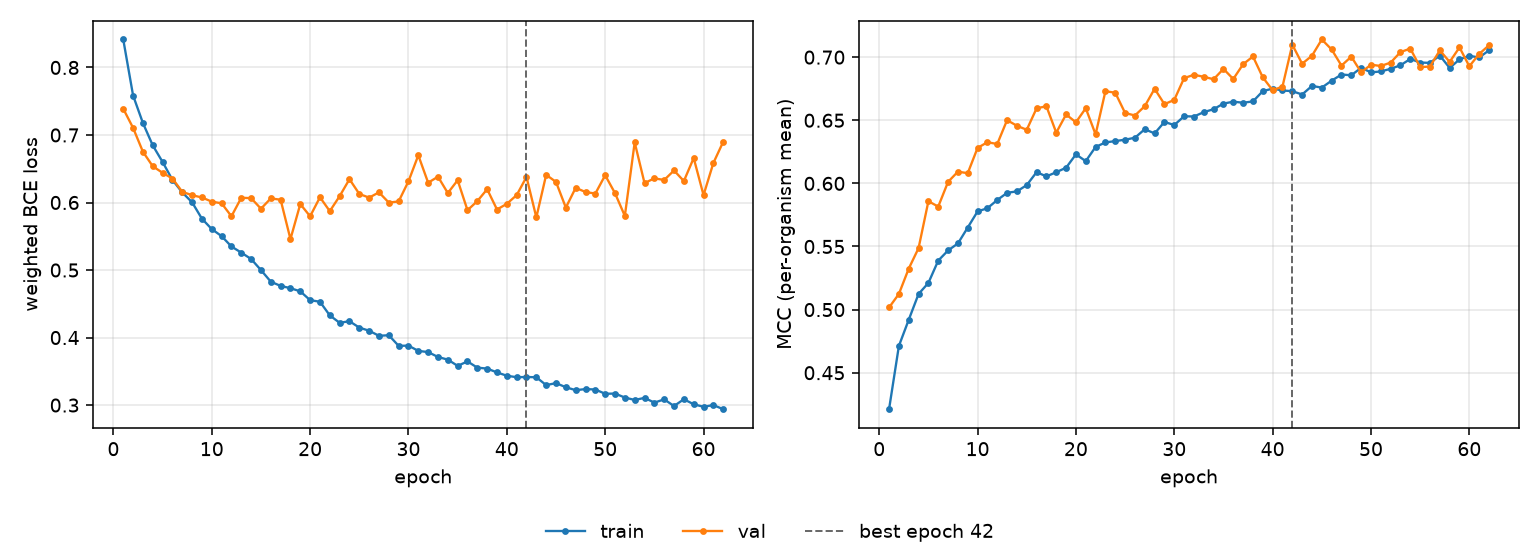

The file beside this chart, header and first rows:
epoch, tr_loss, vl_loss, tr_mcc, vl_mcc, is_best
1, 0.8414, 0.7388, 0.4211, 0.5017, False
2, 0.7584, 0.7105, 0.4712, 0.5124, False
3, 0.7177, 0.6752, 0.4919, 0.5325, False
4, 0.6846, 0.6537, 0.5124, 0.5487, False
5, 0.66, 0.6439, 0.5211, 0.5859, False
6, 0.6335, 0.6356, 0.5388, 0.5816, False
7, 0.6149, 0.6158, 0.5469, 0.6012, False
8, 0.6003, 0.6108, 0.5524, 0.6093, False
9, 0.576, 0.6074, 0.565, 0.6081, False
10, 0.5606, 0.6013, 0.5778, 0.6281, False
11, 0.5502, 0.5988, 0.5803, 0.6326, False
12, 0.5349, 0.5796, 0.5868, 0.6312, False
13, 0.5258, 0.607, 0.5925, 0.6501, False
14, 0.5163, 0.6065, 0.5937, 0.6457, False
15, 0.5, 0.5908, 0.5986, 0.6425, False
16, 0.4828, 0.6061, 0.6089, 0.6595, False
17, 0.4765, 0.6041, 0.6055, 0.6611, False
18, 0.4731, 0.5458, 0.6089, 0.6402, False
19, 0.4684, 0.5977, 0.6124, 0.6546, False
20, 0.4554, 0.5796, 0.623, 0.6484, False
21, 0.453, 0.6078, 0.6176, 0.6595, False
22, 0.4328, 0.5872, 0.6289, 0.6388, False
23, 0.4219, 0.6094, 0.6324, 0.673, False
24, 0.4242, 0.6345, 0.6335, 0.6718, False
25, 0.4147, 0.6127, 0.6346, 0.6558, False
26, 0.4101, 0.6072, 0.6362, 0.6538, False
27, 0.4026, 0.6151, 0.6429, 0.6612, False
28, 0.4034, 0.5999, 0.6396, 0.675, False
29, 0.3877, 0.6016, 0.6487, 0.6627, False
30, 0.3881, 0.6314, 0.6462, 0.6662, False
31, 0.3802, 0.67, 0.6532, 0.6834, False
32, 0.3785, 0.6293, 0.653, 0.686, False
33, 0.3712, 0.6383, 0.6564, 0.6845, False
34, 0.3673, 0.614, 0.6588, 0.6825, False
35, 0.3581, 0.633, 0.6632, 0.6907, False
36, 0.3647, 0.5886, 0.6647, 0.6827, False
37, 0.3554, 0.6021, 0.6639, 0.6944, False
38, 0.354, 0.6197, 0.6649, 0.7005, False
39, 0.3484, 0.5896, 0.6731, 0.684, False
40, 0.3435, 0.598, 0.6751, 0.6738, False
41, 0.3413, 0.6109, 0.6736, 0.6767, False
42, 0.3416, 0.6378, 0.6731, 0.7099, True
43, 0.3412, 0.578, 0.6704, 0.6948, False
44, 0.3296, 0.641, 0.6772, 0.7011, False
45, 0.3325, 0.6305, 0.6759, 0.714, False
46, 0.3264, 0.5924, 0.6814, 0.7061, False
47, 0.3221, 0.6217, 0.6862, 0.6933, False
48, 0.3237, 0.6155, 0.6857, 0.7004, False
49, 0.3231, 0.6132, 0.6915, 0.688, False
50, 0.3167, 0.6403, 0.688, 0.694, False
51, 0.3171, 0.6138, 0.6887, 0.693, False
52, 0.3112, 0.5801, 0.6908, 0.6957, False
53, 0.3076, 0.689, 0.6936, 0.704, False
54, 0.3107, 0.6288, 0.6986, 0.7068, False
55, 0.3036, 0.6358, 0.6958, 0.6921, False
56, 0.3084, 0.6334, 0.6955, 0.6926, False
57, 0.2986, 0.6474, 0.7013, 0.7054, False
58, 0.3086, 0.6318, 0.6915, 0.6963, False
59, 0.3012, 0.6659, 0.6982, 0.7077, False
60, 0.2975, 0.6109, 0.7011, 0.6928, False
... 2 more rows
